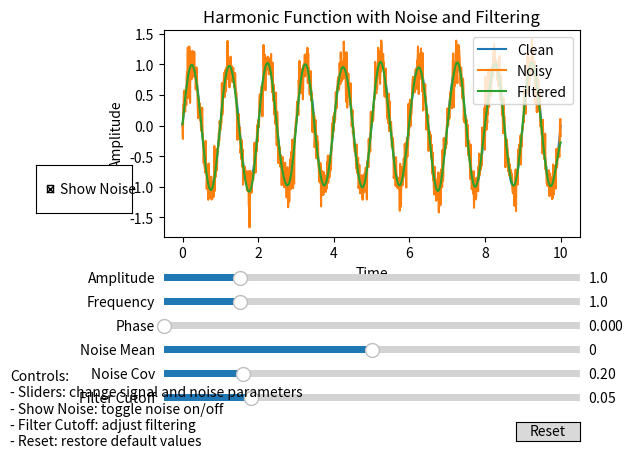

Reproduce this figure in Python.
import numpy as np
import matplotlib.pyplot as plt
from matplotlib.widgets import Slider, Button, CheckButtons
from scipy.signal import butter, filtfilt

init_amplitude = 1
init_frequency = 1
init_phase = 0
init_noise_mean = 0
init_noise_cov = 0.2
init_filter_cutoff = 0.05
t = np.linspace(0, 10, 1000)

noise = np.random.normal(init_noise_mean, init_noise_cov, len(t))
prev_mean = init_noise_mean
prev_cov = init_noise_cov

def harmonic(amplitude, frequency, phase):
    return amplitude * np.sin(2 * np.pi * frequency * t + phase)


def harmonic_with_noise(amplitude, frequency, phase, noise_mean, noise_covariance, show_noise):
    base = harmonic(amplitude, frequency, phase)
    if show_noise:
        return base + noise
    return base


def apply_filter(signal, cutoff):
    b, a = butter(3, cutoff)
    return filtfilt(b, a, signal)

fig, ax = plt.subplots()
plt.subplots_adjust(left=0.25, bottom=0.45)

clean_signal = harmonic(init_amplitude, init_frequency, init_phase)
noisy_signal = harmonic_with_noise(init_amplitude, init_frequency, init_phase,
                                   init_noise_mean, init_noise_cov, True)
filtered_signal = apply_filter(noisy_signal, init_filter_cutoff)

line_clean, = ax.plot(t, clean_signal, label='Clean')
line_noisy, = ax.plot(t, noisy_signal, label='Noisy')
line_filtered, = ax.plot(t, filtered_signal, label='Filtered')

ax.set_title("Harmonic Function with Noise and Filtering")
fig.text(
    0.01, 0.01,
    "Controls:\n"
    "- Sliders: change signal and noise parameters\n"
    "- Show Noise: toggle noise on/off\n"
    "- Filter Cutoff: adjust filtering\n"
    "- Reset: restore default values",
    fontsize=10,
    verticalalignment='bottom'
)
ax.set_xlabel("Time")
ax.set_ylabel("Amplitude")
ax.legend(loc='upper right')

ax_amp = plt.axes([0.25, 0.35, 0.65, 0.03])
ax_freq = plt.axes([0.25, 0.30, 0.65, 0.03])
ax_phase = plt.axes([0.25, 0.25, 0.65, 0.03])
ax_noise_mean = plt.axes([0.25, 0.20, 0.65, 0.03])
ax_noise_cov = plt.axes([0.25, 0.15, 0.65, 0.03])
ax_filter = plt.axes([0.25, 0.10, 0.65, 0.03])

s_amp = Slider(ax_amp, 'Amplitude', 0.1, 5, valinit=init_amplitude)
s_freq = Slider(ax_freq, 'Frequency', 0.1, 5, valinit=init_frequency)
s_phase = Slider(ax_phase, 'Phase', 0, 2*np.pi, valinit=init_phase)
s_noise_mean = Slider(ax_noise_mean, 'Noise Mean', -1, 1, valinit=init_noise_mean)
s_noise_cov = Slider(ax_noise_cov, 'Noise Cov', 0.01, 1, valinit=init_noise_cov)
s_filter = Slider(ax_filter, 'Filter Cutoff', 0.01, 0.2, valinit=init_filter_cutoff)

ax_check = plt.axes([0.05, 0.5, 0.15, 0.1])
check = CheckButtons(ax_check, ['Show Noise'], [True])
ax_reset = plt.axes([0.8, 0.025, 0.1, 0.04])
btn_reset = Button(ax_reset, 'Reset')

def update(val):
    global noise, prev_mean, prev_cov

    amp = s_amp.val
    freq = s_freq.val
    phase = s_phase.val
    mean = s_noise_mean.val
    cov = s_noise_cov.val
    cutoff = s_filter.val
    show_noise = check.get_status()[0]

    if mean != prev_mean or cov != prev_cov:
        noise = np.random.normal(mean, cov, len(t))
        prev_mean = mean
        prev_cov = cov

    clean = harmonic(amp, freq, phase)
    noisy = harmonic_with_noise(amp, freq, phase, mean, cov, show_noise)
    filtered = apply_filter(noisy, cutoff)

    line_clean.set_ydata(clean)
    line_noisy.set_ydata(noisy)
    line_filtered.set_ydata(filtered)

    fig.canvas.draw_idle()

def reset(event):
    global noise, prev_mean, prev_cov

    s_amp.reset()
    s_freq.reset()
    s_phase.reset()
    s_noise_mean.reset()
    s_noise_cov.reset()
    s_filter.reset()

    noise = np.random.normal(init_noise_mean, init_noise_cov, len(t))
    prev_mean = init_noise_mean
    prev_cov = init_noise_cov

s_amp.on_changed(update)
s_freq.on_changed(update)
s_phase.on_changed(update)
s_noise_mean.on_changed(update)
s_noise_cov.on_changed(update)
s_filter.on_changed(update)

check.on_clicked(update)
btn_reset.on_clicked(reset)

plt.show()
